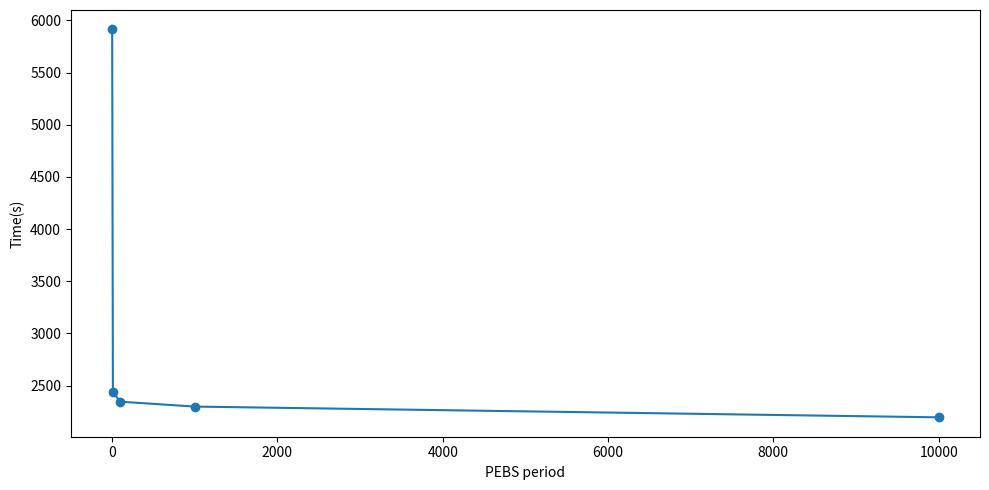

Write the Python code that produced this figure.
import matplotlib.pyplot as plt

# Data
x = [1, 10, 100, 1000, 10000]
y = [5914, 2435, 2345, 2298, 2195]

# Create the plot
plt.figure(figsize=(10,5))
plt.plot(x, y, marker='o')


plt.xlabel('PEBS period')
plt.ylabel('Time(s)')
plt.tight_layout()
plt.savefig('pebs_graph.pdf')
